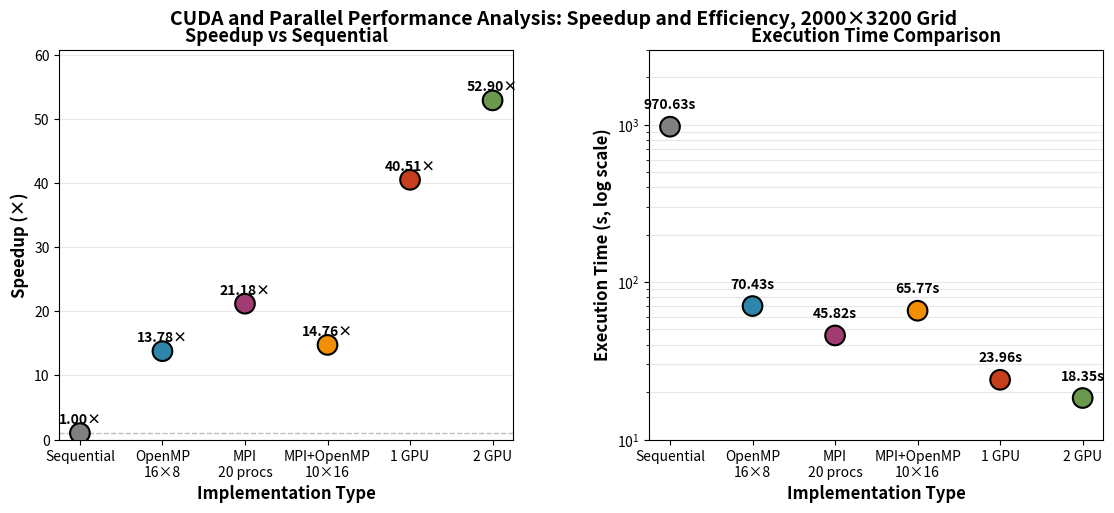

This figure's Python source: (Note: this script raises an exception after producing the figure.)
#!/usr/bin/env python3
"""
Plot speedup and efficiency for all implementations (OpenMP, MPI, MPI+OpenMP, GPU versions).
Baseline: Sequential version = 1800 s
Usage: python3 src/cuda_res.py
"""

import matplotlib.pyplot as plt
import numpy as np

# Sequential baseline
SEQUENTIAL_TIME = 970.629623  # seconds

# Data for all implementations
DATA = {
    'implementations': [
        'Sequential',
        'OpenMP\n16×8',
        'MPI\n20 procs',
        'MPI+OpenMP\n10×16',
        '1 GPU',
        '2 GPU'
    ],
    'times': [
        970.629623,      # Sequential
        70.43,       # OpenMP 16×8
        45.816858,   # MPI 20
        65.774599,   # MPI 10×16
        23.96,   # 1 GPU
        18.35    # 2 GPU
    ],
    'colors': [
        '#808080',   # Gray for sequential
        '#2E86AB',   # Blue (OpenMP)
        '#A23B72',   # Purple (MPI)
        '#F18F01',   # Orange (Hybrid)
        '#C73E1D',   # Red-brown (1 GPU)
        '#6A994E'    # Green (2 GPU)
    ]
}

def calculate_speedup_efficiency(times, baseline):
    """Calculate speedup and efficiency relative to baseline."""
    speedup = [baseline / t for t in times]
    # Efficiency: speedup / number_of_resources
    # We estimate resource count from speedup (for non-GPU we use process count)
    resources = [1, 16*8, 20, 10*16, 1, 2]
    efficiency = [s / r * 100 for s, r in zip(speedup, resources)]
    return speedup, efficiency

def plot_speedup_efficiency():
    """Create plots for speedup and efficiency."""
    times = DATA['times']
    implementations = DATA['implementations']
    colors = DATA['colors']
    
    # Calculate metrics
    speedup, efficiency = calculate_speedup_efficiency(times, SEQUENTIAL_TIME)
    
    # X-axis positions
    x = np.arange(len(implementations))
    
    # Create figure with 2 subplots
    fig, axes = plt.subplots(1, 2, figsize=(12, 5))
    fig.suptitle('CUDA and Parallel Performance Analysis: Speedup and Efficiency, 2000×3200 Grid',
                 fontsize=14, fontweight='bold')
    
    # Plot 1: Speedup (no lines connecting)
    ax = axes[0]
    ax.scatter(x, speedup, s=200, c=colors, edgecolors='black', linewidth=1.5, zorder=3)
    ax.axhline(y=1.0, color='gray', linestyle='--', linewidth=1, alpha=0.5)
    
    ax.set_xlabel('Implementation Type', fontsize=12, fontweight='bold')
    ax.set_ylabel('Speedup (×)', fontsize=12, fontweight='bold')
    ax.set_title('Speedup vs Sequential', fontsize=13, fontweight='bold')
    ax.set_xticks(x)
    ax.set_xticklabels(implementations, fontsize=10)
    ax.grid(True, alpha=0.3, axis='y')
    ax.set_ylim(0, max(speedup) * 1.15)
    
    # Add value labels for speedup
    for i, s in enumerate(speedup):
        ax.text(i, s + 1.5, f'{s:.2f}×', ha='center', fontsize=10, fontweight='bold')
    
    # Plot 2: Execution Time (log scale)
    ax = axes[1]
    ax.scatter(x, times, s=200, c=colors, edgecolors='black', linewidth=1.5, zorder=3)
    ax.set_yscale('log')
    
    ax.set_xlabel('Implementation Type', fontsize=12, fontweight='bold')
    ax.set_ylabel('Execution Time (s, log scale)', fontsize=12, fontweight='bold')
    ax.set_title('Execution Time Comparison', fontsize=13, fontweight='bold')
    ax.set_xticks(x)
    ax.set_xticklabels(implementations, fontsize=10)
    ax.grid(True, alpha=0.3, axis='y', which='both')
    ax.set_ylim(10, 3000)
    
    # Add value labels for execution time
    for i, t in enumerate(times):
        ax.text(i, t * 1.3, f'{t:.2f}s', ha='center', fontsize=10, fontweight='bold')
    
    plt.subplots_adjust(left=0.08, right=0.95, top=0.90, bottom=0.12, wspace=0.3)
    plt.savefig('results/cuda_performance.png', dpi=300)
    print(f"✓ Plot saved to results/cuda_performance.png")
    
    # Print detailed summary
    print(f"\n{'='*70}")
    print(f"CUDA and Parallel Performance Analysis Summary")
    print(f"{'='*70}")
    print(f"Grid: 2000×3200")
    print(f"Baseline (Sequential): {SEQUENTIAL_TIME:.1f}s")
    print(f"{'='*70}\n")
    
    print(f"{'Implementation':<20} {'Time (s)':<15} {'Speedup':<12} {'Efficiency':<12}")
    print(f"{'-'*70}")
    
    for i, impl in enumerate(implementations):
        impl_name = impl.replace('\n', ' ')
        print(f"{impl_name:<20} {times[i]:<15.3f} {speedup[i]:<12.2f}x {efficiency[i]:<12.1f}%")
    
    print(f"\n{'='*70}")
    print(f"Key Observations:")
    print(f"{'='*70}")
    print(f"Best performer: 2 GPU - {speedup[5]:.2f}x speedup")
    print(f"2 GPU vs 1 GPU: {speedup[4]/speedup[5]:.2f}x improvement")
    print(f"2 GPU vs MPI 20: {speedup[2]/speedup[5]:.2f}x improvement")
    print(f"GPU efficiency limited by CPU-GPU transfers (visible in timing breakdowns)")

if __name__ == '__main__':
    plot_speedup_efficiency()
